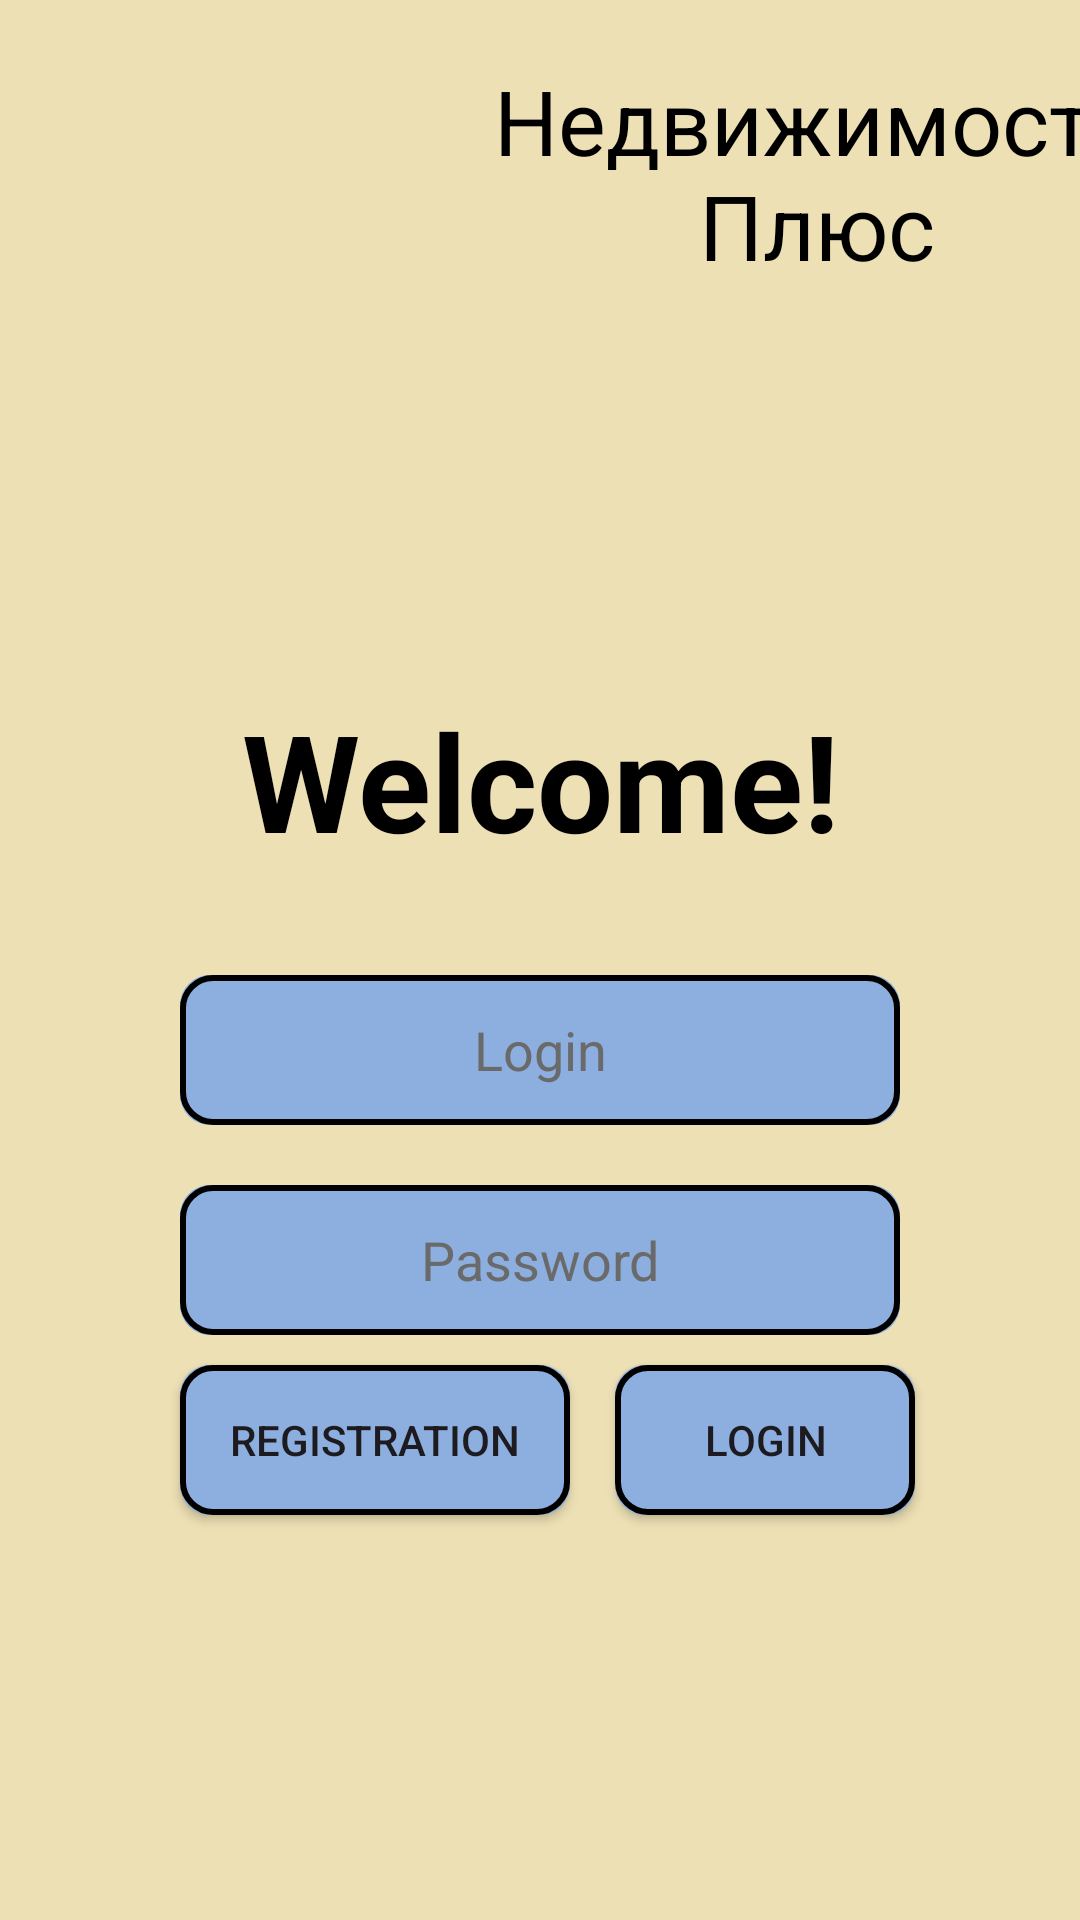

This screen was rendered from an Android layout file. Write that file and the resources it references.
<!-- AndroidManifest.xml: application theme Theme.CoureseWorkAndroid -->
<!-- res/layout/fragment_auth.xml -->
<?xml version="1.0" encoding="utf-8"?>
<FrameLayout xmlns:android="http://schemas.android.com/apk/res/android"
    xmlns:tools="http://schemas.android.com/tools"
    android:layout_width="match_parent"
    android:layout_height="match_parent"
    android:background="@color/sand"
    tools:context=".ui.auth.AuthFragment">

    <TextView
        android:id="@+id/textView"
        android:layout_width="200dp"
        android:layout_height="80dp"
        android:layout_gravity="center"
        android:layout_marginBottom="60dp"
        android:gravity="center"
        android:text="Welcome!"
        android:textColor="#000000"
        android:textSize="45sp"
        android:textStyle="bold"
        tools:ignore="HardcodedText" />

    <EditText
        android:id="@+id/loginLoginText"
        android:layout_width="240dp"
        android:layout_height="50dp"
        android:layout_gravity="center"
        android:autofillHints="username"
        android:layout_marginTop="30dp"
        android:ems="10"
        android:gravity="center"
        android:hint="Login"
        android:inputType="text"
        android:textColor="#fdfdfd"
        android:textColorHint="#6a6a6a"
        android:background="@drawable/rounded_exittext_background"/>

    <EditText
        android:id="@+id/loginPasswordText"
        android:layout_width="240dp"
        android:layout_height="50dp"
        android:layout_gravity="center"
        android:layout_marginBottom="300dp"
        android:layout_marginTop="400dp"
        android:autofillHints="password"
        android:ems="10"
        android:gravity="center"
        android:hint="Password"
        android:inputType="textPassword"
        android:textColor="#fdfdfd"
        android:textColorHint="#6a6a6a"
        android:background="@drawable/rounded_exittext_background"/>

    <ImageView
        android:id="@+id/imageView"
        android:layout_width="73dp"
        android:layout_height="72dp"
        android:layout_marginTop="20dp"
        android:layout_marginStart="20dp"
        android:contentDescription="@string/app_name" />

    <TextView
        android:id="@+id/textView2"
        android:layout_width="225dp"
        android:layout_height="72dp"
        android:layout_marginStart="160dp"
        android:gravity="center"
        android:layout_marginTop="20dp"
        android:text="Недвижимость Плюс"
        android:textColor="@color/black"
        android:textSize="30sp" />

    <Button
        android:id="@+id/buttonToRegistration"
        android:layout_width="130dp"
        android:layout_height="50dp"
        android:layout_gravity="center"
        android:layout_marginEnd="55dp"
        android:layout_marginTop="200dp"
        android:layout_marginBottom="40dp"
        android:background="@drawable/rounded_button"
        android:text="Registration" />

    <Button
        android:id="@+id/buttonToLogin"
        android:layout_width="100dp"
        android:layout_height="50dp"
        android:layout_gravity="center"
        android:layout_marginStart="75dp"
        android:layout_marginTop="200dp"
        android:layout_marginBottom="40dp"
        android:background="@drawable/rounded_button"
        android:text="Login" />

</FrameLayout>
<!-- resources referenced by this layout -->
<resources>
  <color name="black">#FF000000</color>
  <color name="sand">#EDE0B5</color>
  <!-- drawable rounded_button (drawable) -->
  <?xml version="1.0" encoding="utf-8"?>
  <layer-list xmlns:android="http://schemas.android.com/apk/res/android">
      
      <item>
          <shape android:shape="rectangle">
              <solid android:color="@color/blue"/> 
              <corners android:radius="10dp"/> 
          </shape>
      </item>
      
      <item android:bottom="0dp" android:left="0dp" android:right="0dp" android:top="0dp">
          <shape android:shape="rectangle">
              <solid android:color="@android:color/transparent"/> 
              <stroke
                  android:width="2dp"/> 
              android:color="@android:color/holo_blue_dark"/> 
              <corners android:radius="10dp"/> 
          </shape>
      </item>
  </layer-list>
  <!-- drawable rounded_exittext_background (drawable) -->
  <?xml version="1.0" encoding="utf-8"?>
  <layer-list xmlns:android="http://schemas.android.com/apk/res/android">
      
      <item>
          <shape android:shape="rectangle">
              <solid android:color="@color/blue"/> 
              <corners android:radius="10dp"/> 
          </shape>
      </item>
      
      <item android:bottom="0dp" android:left="0dp" android:right="0dp" android:top="0dp">
          <shape android:shape="rectangle">
              <solid android:color="@android:color/transparent"/> 
              <stroke
                  android:width="2dp"/> 
              android:color="@android:color/holo_blue_dark"/> 
              <corners android:radius="10dp"/> 
          </shape>
      </item>
  </layer-list>
  <string name="app_name">CoureseWorkAndroid</string>
  <style name="Theme.CoureseWorkAndroid" parent="Base.Theme.CoureseWorkAndroid" />
  <color name="blue">#8DAFDF</color>
  <style name="Base.Theme.CoureseWorkAndroid" parent="Theme.Material3.DayNight.NoActionBar">
          
          
          <item name="colorPrimary">@color/blue</item>
          <item name="android:windowBackground">@color/sand</item>
      </style>
</resources>
